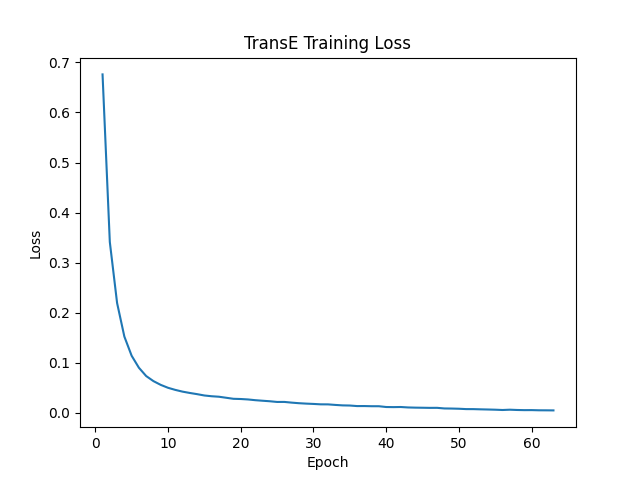

Source data for this figure (header and first rows):
epoch, loss
1, 0.676
2, 0.3413
3, 0.2194
4, 0.1524
5, 0.1141
6, 0.09013
7, 0.07354
8, 0.06342
9, 0.05594
10, 0.05013
11, 0.04592
12, 0.04243
13, 0.03977
14, 0.03741
15, 0.03474
16, 0.03322
17, 0.03225
18, 0.03019
19, 0.02811
20, 0.02769
21, 0.02682
22, 0.02534
23, 0.02425
24, 0.02322
25, 0.02182
26, 0.02188
27, 0.02047
28, 0.01932
29, 0.0185
30, 0.01786
31, 0.01706
32, 0.01698
33, 0.01589
34, 0.01497
35, 0.01469
36, 0.01359
37, 0.01364
38, 0.0133
39, 0.01327
40, 0.0117
41, 0.0115
42, 0.01173
43, 0.01084
44, 0.01047
45, 0.01025
46, 0.01
47, 0.01007
48, 0.008841
49, 0.008641
50, 0.008256
51, 0.007538
52, 0.007495
53, 0.007072
54, 0.006735
55, 0.006341
56, 0.005748
57, 0.006339
58, 0.005774
59, 0.005481
60, 0.005537
... 3 more rows
